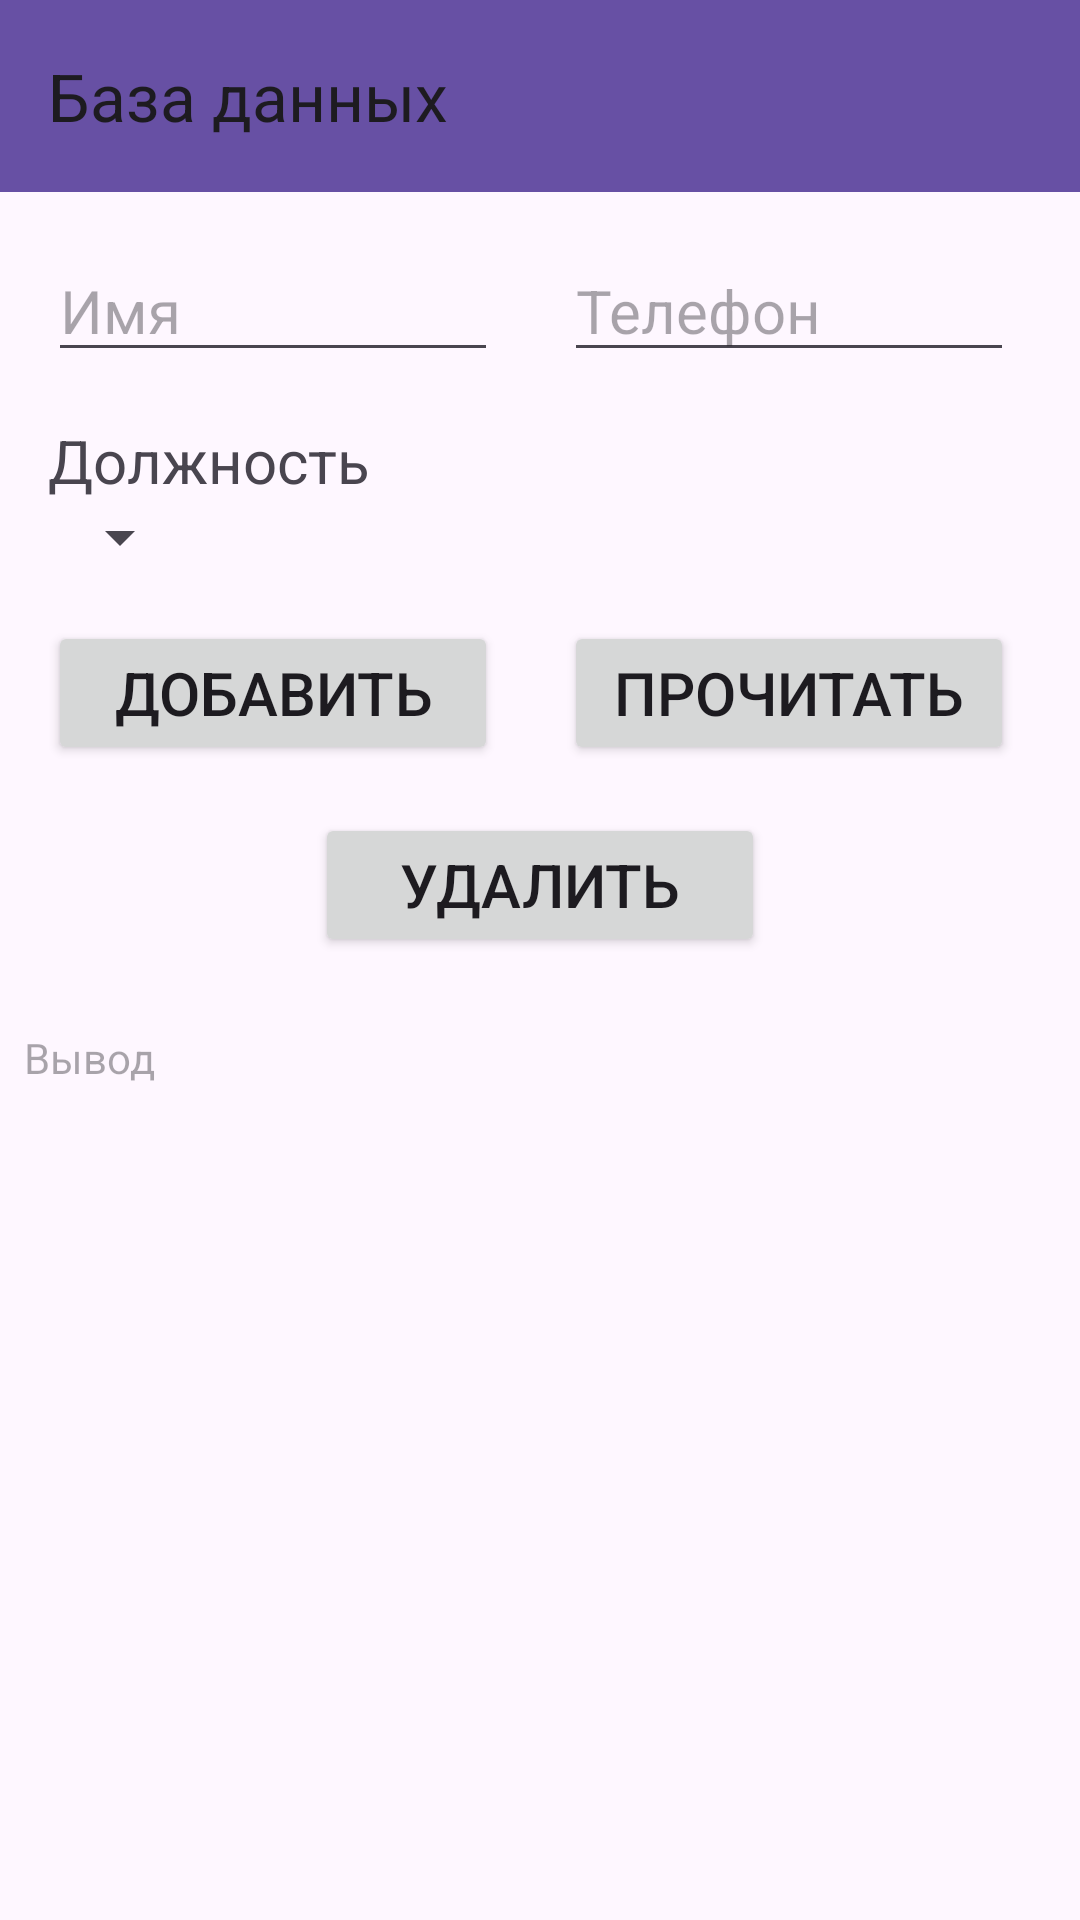

Layout XML and referenced resources for this Android screen:
<!-- AndroidManifest.xml: application theme Theme._13_5_Database -->
<!-- res/layout/activity_database.xml -->
<?xml version="1.0" encoding="utf-8"?>
<androidx.constraintlayout.widget.ConstraintLayout xmlns:android="http://schemas.android.com/apk/res/android"
    xmlns:app="http://schemas.android.com/apk/res-auto"
    xmlns:tools="http://schemas.android.com/tools"
    android:id="@+id/main"
    android:layout_width="match_parent"
    android:layout_height="match_parent"
    tools:context=".DatabaseActivity">

    <include layout="@layout/toolbar" />

    <EditText
        android:id="@+id/nameET"
        android:layout_width="wrap_content"
        android:layout_height="wrap_content"
        android:layout_marginStart="@dimen/defMargin"
        android:layout_marginTop="@dimen/defMargin"
        android:autofillHints=""
        android:hint="@string/nameET_hint"
        android:inputType="textPersonName"
        android:minWidth="@dimen/minWidthET"
        android:textSize="@dimen/textSize"
        app:layout_constraintStart_toStartOf="parent"
        app:layout_constraintTop_toBottomOf="@+id/toolbar" />

    <EditText
        android:id="@+id/phoneET"
        android:layout_width="wrap_content"
        android:layout_height="wrap_content"
        android:layout_marginTop="@dimen/defMargin"
        android:autofillHints=""
        android:hint="@string/phoneET_hint"
        android:inputType="phone"
        android:minWidth="@dimen/minWidthET"
        android:textSize="@dimen/textSize"
        app:layout_constraintEnd_toEndOf="parent"
        app:layout_constraintStart_toEndOf="@+id/nameET"
        app:layout_constraintTop_toBottomOf="@+id/toolbar" />

    <TextView
        android:id="@+id/roleTV"
        android:layout_width="wrap_content"
        android:layout_height="wrap_content"
        android:layout_marginStart="@dimen/defMargin"
        android:layout_marginTop="@dimen/defMargin"
        android:minWidth="@dimen/minWidthET"
        android:text="@string/roleTV_text"
        android:textSize="@dimen/textSize"
        app:layout_constraintStart_toStartOf="parent"
        app:layout_constraintTop_toBottomOf="@+id/nameET" />

    <Spinner
        android:id="@+id/roleSpinner"
        android:layout_width="wrap_content"
        android:layout_height="wrap_content"
        android:layout_marginStart="@dimen/defMargin"
        android:textSize="@dimen/textSize"
        app:layout_constraintStart_toStartOf="parent"
        app:layout_constraintTop_toBottomOf="@+id/roleTV" />


    <Button
        android:id="@+id/addBTN"
        android:layout_width="wrap_content"
        android:layout_height="wrap_content"
        android:layout_marginStart="@dimen/defMargin"
        android:layout_marginTop="@dimen/defMargin"
        android:minWidth="@dimen/minWidthET"
        android:text="@string/addBTN_text"
        android:textSize="@dimen/textSize"
        app:layout_constraintStart_toStartOf="parent"
        app:layout_constraintTop_toBottomOf="@+id/roleSpinner" />

    <Button
        android:id="@+id/readBTN"
        android:layout_width="wrap_content"
        android:layout_height="wrap_content"
        android:layout_marginTop="@dimen/defMargin"
        android:minWidth="@dimen/minWidthET"
        android:text="@string/readBTN_text"
        android:textSize="@dimen/textSize"
        app:layout_constraintEnd_toEndOf="parent"
        app:layout_constraintStart_toEndOf="@+id/addBTN"
        app:layout_constraintTop_toBottomOf="@+id/roleSpinner" />

    <Button
        android:id="@+id/delBTN"
        android:layout_width="wrap_content"
        android:layout_height="wrap_content"
        android:layout_marginTop="@dimen/defMargin"
        android:minWidth="@dimen/minWidthET"
        android:text="@string/delBTN_text"
        android:textSize="@dimen/textSize"
        app:layout_constraintEnd_toEndOf="parent"
        app:layout_constraintStart_toStartOf="parent"
        app:layout_constraintTop_toBottomOf="@+id/addBTN" />

    <TextView
        android:id="@+id/outputTV"
        android:layout_width="match_parent"
        android:layout_height="0dp"
        android:layout_marginTop="@dimen/defMargin"
        android:hint="@string/outputTV_hint"
        app:layout_constraintBottom_toBottomOf="parent"
        app:layout_constraintStart_toStartOf="parent"
        app:layout_constraintTop_toBottomOf="@+id/delBTN"
        android:padding="@dimen/defPadding"/>

</androidx.constraintlayout.widget.ConstraintLayout>
<!-- res/layout/toolbar.xml (included above) -->
<?xml version="1.0" encoding="utf-8"?>
<merge xmlns:android="http://schemas.android.com/apk/res/android"
    xmlns:app="http://schemas.android.com/apk/res-auto">

    <androidx.appcompat.widget.Toolbar
        android:id="@+id/toolbar"
        android:layout_width="match_parent"
        android:layout_height="wrap_content"
        android:background="?attr/colorPrimary"
        android:minHeight="?attr/actionBarSize"
        android:theme="?attr/actionBarTheme"
        app:layout_constraintEnd_toEndOf="parent"
        app:layout_constraintStart_toStartOf="parent"
        app:layout_constraintTop_toTopOf="parent"
        app:title="@string/toolbarTitle">

    </androidx.appcompat.widget.Toolbar>

</merge>
<!-- resources referenced by this layout -->
<resources>
  <dimen name="defMargin">16dp</dimen>
  <dimen name="defPadding">8dp</dimen>
  <dimen name="minWidthET">150sp</dimen>
  <dimen name="textSize">20sp</dimen>
  <string name="addBTN_text">Добавить</string>
  <string name="delBTN_text">Удалить</string>
  <string name="nameET_hint">Имя</string>
  <string name="outputTV_hint">Вывод</string>
  <string name="phoneET_hint">Телефон</string>
  <string name="readBTN_text">Прочитать</string>
  <string name="roleTV_text">Должность</string>
  <string name="toolbarTitle">База данных</string>
  <style name="Theme._13_5_Database" parent="Base.Theme._13_5_Database" />
  <style name="Base.Theme._13_5_Database" parent="Theme.Material3.DayNight.NoActionBar">
          
          
      </style>
</resources>
